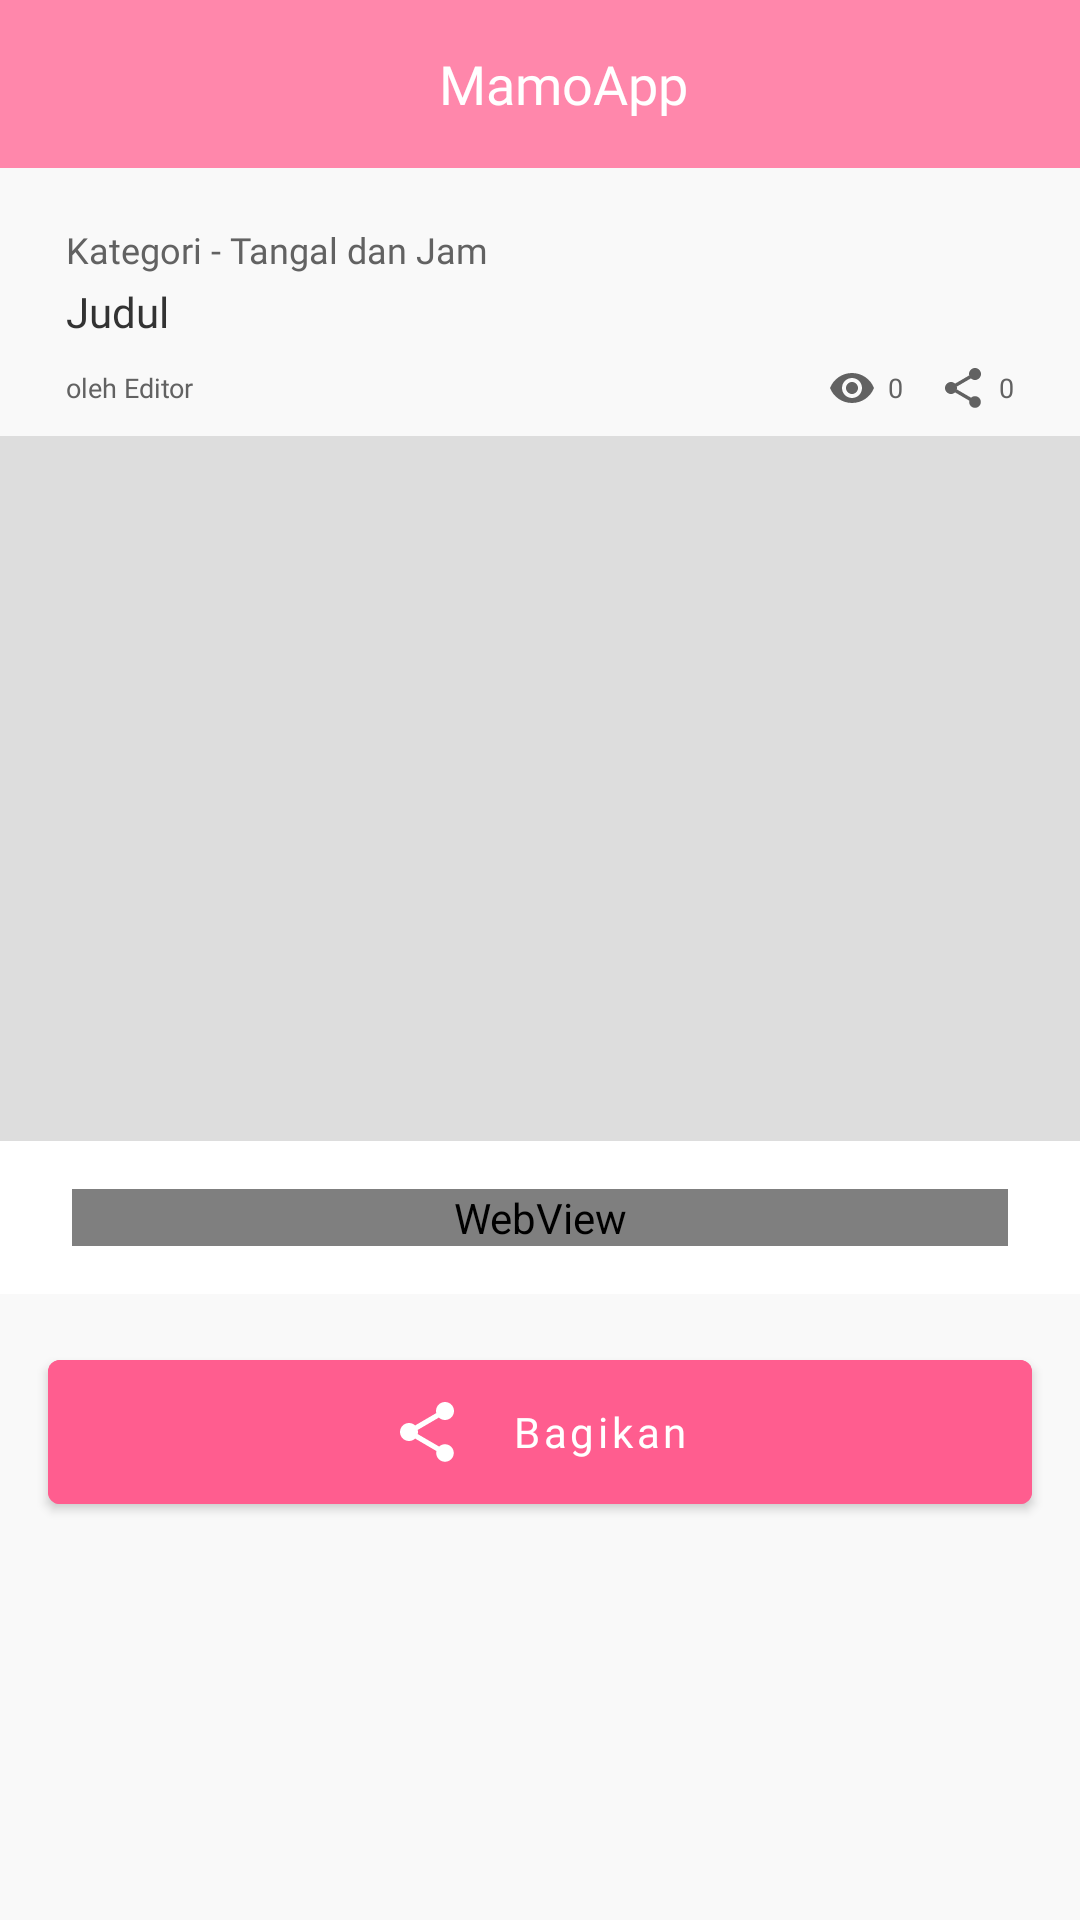

Here is an Android app screen rendered from its layout file. Give the layout XML and the strings, colors and styles it references.
<!-- AndroidManifest.xml: application theme ThemeMamoApp -->
<!-- res/layout/activity_news_detail.xml -->
<?xml version="1.0" encoding="utf-8"?>
<LinearLayout
    xmlns:android="http://schemas.android.com/apk/res/android"
    xmlns:app="http://schemas.android.com/apk/res-auto"
    xmlns:tools="http://schemas.android.com/tools"
    android:layout_width="match_parent"
    android:layout_height="match_parent"
    android:background="@color/background"
    android:orientation="vertical"
    tools:context=".view.activity.NewsDetailActivity">

    <androidx.appcompat.widget.Toolbar
        android:id="@+id/toolbar"
        android:layout_width="match_parent"
        android:layout_height="?actionBarSize"
        android:background="#FF87AB">

        <FrameLayout
            android:layout_width="match_parent"
            android:layout_height="match_parent">

            <TextView
                android:layout_width="wrap_content"
                android:layout_height="wrap_content"
                android:layout_gravity="center"
                android:fontFamily="@font/montserrat_bold"
                android:text="MamoApp"
                android:textColor="@color/white"
                android:textSize="18sp" />

        </FrameLayout>

    </androidx.appcompat.widget.Toolbar>

    <com.facebook.shimmer.ShimmerFrameLayout
        android:visibility="gone"
        android:id="@+id/shimmerFrameLayoutDetailNews"
        android:layout_width="match_parent"
        android:layout_height="wrap_content"
        android:layout_gravity="center"
        app:duration="800">

        <LinearLayout
            android:layout_width="match_parent"
            android:layout_height="wrap_content"
            android:orientation="horizontal">

            <include layout="@layout/activity_shimmer_news_detail" />

        </LinearLayout>

    </com.facebook.shimmer.ShimmerFrameLayout>

    <androidx.core.widget.NestedScrollView
        android:id="@+id/nestedScrollViewDetailNews"
        android:layout_width="match_parent"
        android:layout_height="match_parent"
        android:visibility="visible">

        <LinearLayout
            android:layout_width="match_parent"
            android:layout_height="wrap_content"
            android:orientation="vertical">

            <LinearLayout
                android:layout_width="match_parent"
                android:layout_height="wrap_content"
                android:layout_marginTop="19dp"
                android:layout_marginLeft="22dp"
                android:layout_marginRight="22dp"
                android:orientation="horizontal"
                android:gravity="center_vertical">

                <TextView
                    android:id="@+id/textViewCategoryNews"
                    android:layout_width="wrap_content"
                    android:layout_height="wrap_content"
                    android:fontFamily="@font/montserrat_medium"
                    android:text="Kategori"
                    android:textColor="#626262"
                    android:textSize="12sp" />

                <TextView
                    android:id="@+id/textView4"
                    android:layout_width="wrap_content"
                    android:layout_height="wrap_content"
                    android:fontFamily="@font/montserrat_medium"
                    android:text=" - "
                    android:textColor="#626262"
                    android:textSize="12sp" />

                <TextView
                    android:id="@+id/textViewDateNews"
                    android:layout_width="wrap_content"
                    android:layout_height="wrap_content"
                    android:fontFamily="@font/montserrat_medium"
                    android:text="Tangal dan Jam"
                    android:textColor="#626262"
                    android:textSize="12sp" />

            </LinearLayout>

            <TextView
                android:id="@+id/textViewTitleNews"
                android:layout_width="match_parent"
                android:layout_height="wrap_content"
                android:layout_marginLeft="22dp"
                android:layout_marginTop="3dp"
                android:layout_marginRight="22dp"
                android:fontFamily="@font/montserrat_bold"
                android:lineSpacingExtra="4dp"
                android:text="Judul"
                android:textColor="#333333"
                android:textSize="14sp" />

            <FrameLayout
                android:layout_width="match_parent"
                android:layout_height="wrap_content"
                android:layout_marginLeft="22dp"
                android:layout_marginRight="22dp"
                android:layout_marginTop="8dp">

                <LinearLayout
                    android:layout_width="wrap_content"
                    android:layout_height="wrap_content"
                    android:layout_gravity="left|center"
                    android:orientation="horizontal">

                    <TextView
                        android:layout_width="wrap_content"
                        android:layout_height="wrap_content"
                        android:text="oleh "
                        android:textSize="9sp"
                        android:fontFamily="@font/montserrat_medium"
                        android:textColor="#626262"/>

                    <TextView
                        android:id="@+id/textViewEditorNews"
                        android:layout_width="wrap_content"
                        android:layout_height="wrap_content"
                        android:text="Editor"
                        android:textSize="9sp"
                        android:fontFamily="@font/montserrat_bold"
                        android:textColor="#626262"/>

                </LinearLayout>

                <LinearLayout
                    android:layout_width="wrap_content"
                    android:layout_height="wrap_content"
                    android:layout_gravity="right|center"
                    android:orientation="horizontal">

                    <LinearLayout
                        android:layout_width="wrap_content"
                        android:layout_height="wrap_content"
                        android:layout_marginRight="12dp"
                        android:gravity="center"
                        android:orientation="horizontal">

                        <ImageView
                            android:layout_width="16dp"
                            android:layout_height="16dp"
                            android:src="@drawable/ic_view"/>

                        <TextView
                            android:id="@+id/textViewViewCountNews"
                            android:layout_width="wrap_content"
                            android:layout_height="wrap_content"
                            android:layout_marginLeft="4dp"
                            android:text="0"
                            android:textSize="9sp"
                            android:fontFamily="@font/montserrat_bold"
                            android:textColor="#626262"/>

                    </LinearLayout>

                    <LinearLayout
                        android:layout_width="wrap_content"
                        android:layout_height="wrap_content"
                        android:gravity="center"
                        android:orientation="horizontal">

                        <ImageView
                            android:layout_width="16dp"
                            android:layout_height="16dp"
                            android:src="@drawable/ic_share"/>

                        <TextView
                            android:id="@+id/textViewShareCountNews"
                            android:layout_width="wrap_content"
                            android:layout_height="wrap_content"
                            android:layout_marginLeft="4dp"
                            android:text="0"
                            android:textSize="9sp"
                            android:fontFamily="@font/montserrat_bold"
                            android:textColor="#626262"/>

                    </LinearLayout>

                </LinearLayout>

            </FrameLayout>

            <ImageView
                android:id="@+id/imageViewImageNews"
                android:layout_width="match_parent"
                android:adjustViewBounds="true"
                android:scaleType="centerCrop"
                android:layout_height="235dp"
                android:layout_marginTop="8dp"
                android:background="@color/placeholder_bg"/>

            <LinearLayout
                android:layout_width="match_parent"
                android:layout_height="wrap_content"
                android:paddingTop="16dp"
                android:paddingBottom="16dp"
                android:paddingLeft="24dp"
                android:paddingRight="24dp"
                android:orientation="vertical"
                android:background="@color/white">

                <WebView
                    android:id="@+id/webViewContentNews"
                    android:layout_width="match_parent"
                    android:layout_height="wrap_content"
                    tools:ignore="WebViewLayout"/>

            </LinearLayout>

            <LinearLayout
                android:visibility="gone"
                android:layout_width="match_parent"
                android:layout_height="wrap_content"
                android:paddingTop="16dp"
                android:paddingBottom="16dp"
                android:paddingLeft="24dp"
                android:paddingRight="24dp"
                android:orientation="vertical"
                android:background="@color/white">

                <TextView
                    android:id="@+id/textViewContentNews"
                    android:layout_width="match_parent"
                    android:layout_height="wrap_content"
                    android:text="Konten"
                    android:textSize="11sp"
                    android:fontFamily="@font/montserrat_medium"
                    android:textColor="#333333"/>

            </LinearLayout>

            <com.google.android.material.button.MaterialButton
                android:id="@+id/materialButtonShare"
                android:layout_width="match_parent"
                android:layout_height="wrap_content"
                android:layout_margin="16dp"
                android:backgroundTint="@color/pink6"
                android:fontFamily="@font/montserrat_bold"
                android:padding="12dp"
                app:icon="@drawable/ic_share"
                app:iconGravity="textStart"
                app:iconPadding="16dp"
                android:text="Bagikan"
                android:textAllCaps="false"
                android:textSize="14sp" />

        </LinearLayout>

    </androidx.core.widget.NestedScrollView>

</LinearLayout>
<!-- res/layout/activity_shimmer_news_detail.xml (included above) -->
<?xml version="1.0" encoding="utf-8"?>
<LinearLayout
    xmlns:android="http://schemas.android.com/apk/res/android"
    xmlns:app="http://schemas.android.com/apk/res-auto"
    xmlns:tools="http://schemas.android.com/tools"
    android:layout_width="match_parent"
    android:layout_height="match_parent"
    android:background="@color/background"
    android:orientation="vertical"
    tools:context=".view.activity.NewsDetailActivity">

    <LinearLayout
        android:layout_width="match_parent"
        android:layout_height="wrap_content"
        android:layout_marginTop="19dp"
        android:layout_marginLeft="22dp"
        android:layout_marginRight="22dp"
        android:orientation="horizontal"
        android:gravity="center_vertical">

        <View
            android:layout_width="120dp"
            android:layout_height="12dp"
            android:background="@color/placeholder_bg"/>

    </LinearLayout>

    <View
        android:layout_width="match_parent"
        android:layout_height="14dp"
        android:layout_marginLeft="22dp"
        android:layout_marginTop="3dp"
        android:layout_marginRight="22dp"
        android:background="@color/placeholder_bg"/>

    <View
        android:layout_width="320dp"
        android:layout_height="16dp"
        android:layout_marginLeft="22dp"
        android:layout_marginRight="22dp"
        android:layout_marginTop="8dp"
        android:background="@color/placeholder_bg"/>

    <View
        android:layout_width="match_parent"
        android:adjustViewBounds="true"
        android:layout_height="235dp"
        android:layout_marginTop="8dp"
        android:background="@color/placeholder_bg"/>

    <LinearLayout
        android:layout_width="match_parent"
        android:layout_height="wrap_content"
        android:paddingTop="16dp"
        android:paddingBottom="16dp"
        android:paddingLeft="24dp"
        android:paddingRight="24dp"
        android:orientation="vertical"
        android:background="@color/white">

        <View
            android:layout_width="match_parent"
            android:layout_height="300dp"
            android:background="@color/placeholder_bg"/>

    </LinearLayout>

</LinearLayout>
<!-- resources referenced by this layout -->
<resources>
  <color name="background">#f9f9f9</color>
  <color name="pink6">#FF5D8F</color>
  <color name="placeholder_bg">#dddddd</color>
  <color name="white">#FFFFFFFF</color>
  <!-- drawable ic_share (drawable) -->
  <vector android:height="24dp" android:tint="#626262"
      android:viewportHeight="24" android:viewportWidth="24"
      android:width="24dp" xmlns:android="http://schemas.android.com/apk/res/android">
      <path android:fillColor="@android:color/white" android:pathData="M18,16.08c-0.76,0 -1.44,0.3 -1.96,0.77L8.91,12.7c0.05,-0.23 0.09,-0.46 0.09,-0.7s-0.04,-0.47 -0.09,-0.7l7.05,-4.11c0.54,0.5 1.25,0.81 2.04,0.81 1.66,0 3,-1.34 3,-3s-1.34,-3 -3,-3 -3,1.34 -3,3c0,0.24 0.04,0.47 0.09,0.7L8.04,9.81C7.5,9.31 6.79,9 6,9c-1.66,0 -3,1.34 -3,3s1.34,3 3,3c0.79,0 1.5,-0.31 2.04,-0.81l7.12,4.16c-0.05,0.21 -0.08,0.43 -0.08,0.65 0,1.61 1.31,2.92 2.92,2.92s2.92,-1.31 2.92,-2.92 -1.31,-2.92 -2.92,-2.92z"/>
  </vector>
  <!-- drawable ic_view (drawable) -->
  <vector android:height="24dp" android:tint="#626262"
      android:viewportHeight="24" android:viewportWidth="24"
      android:width="24dp" xmlns:android="http://schemas.android.com/apk/res/android">
      <path android:fillColor="@android:color/white" android:pathData="M12,4.5C7,4.5 2.73,7.61 1,12c1.73,4.39 6,7.5 11,7.5s9.27,-3.11 11,-7.5c-1.73,-4.39 -6,-7.5 -11,-7.5zM12,17c-2.76,0 -5,-2.24 -5,-5s2.24,-5 5,-5 5,2.24 5,5 -2.24,5 -5,5zM12,9c-1.66,0 -3,1.34 -3,3s1.34,3 3,3 3,-1.34 3,-3 -1.34,-3 -3,-3z"/>
  </vector>
  <style name="ThemeMamoApp" parent="Theme.MaterialComponents.Light.NoActionBar">
          
          <item name="colorPrimary">@color/pink6</item>
          <item name="colorPrimaryVariant">@color/pink5</item>
          <item name="colorOnPrimary">@color/white</item>
  
  
  
  
          
          <item name="android:statusBarColor" tools:targetApi="l">@color/pink5</item>
          
          <item name="android:forceDarkAllowed" tools:targetApi="q">false</item>
      </style>
  <color name="pink5">#FF87AB</color>
</resources>
